Labelled photos from "PharmaVision", an image-classification folder in vashu-yadav/Pharmaguard-AI. The possible labels are: defective, normal.

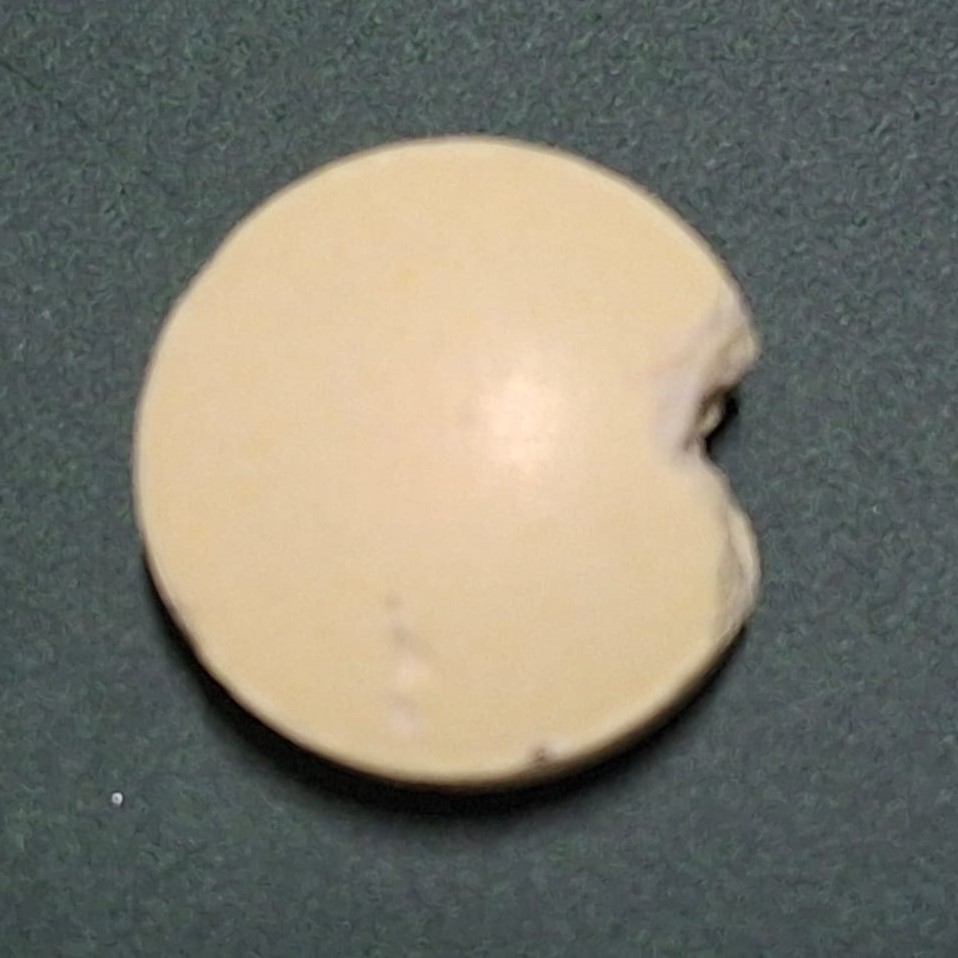
Label: defective

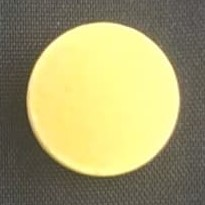
Label: normal

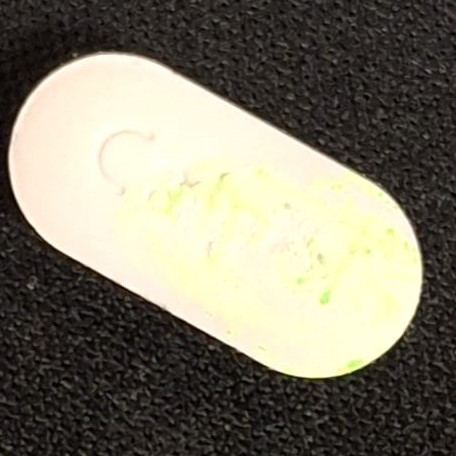
Label: defective

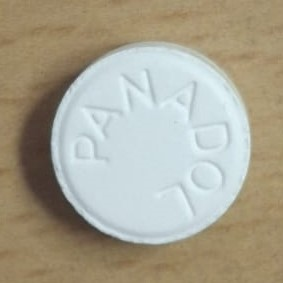
Label: normal

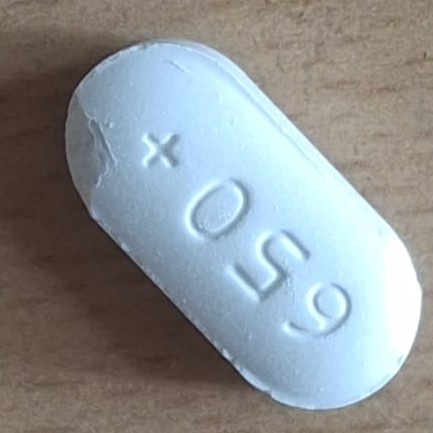
Label: defective

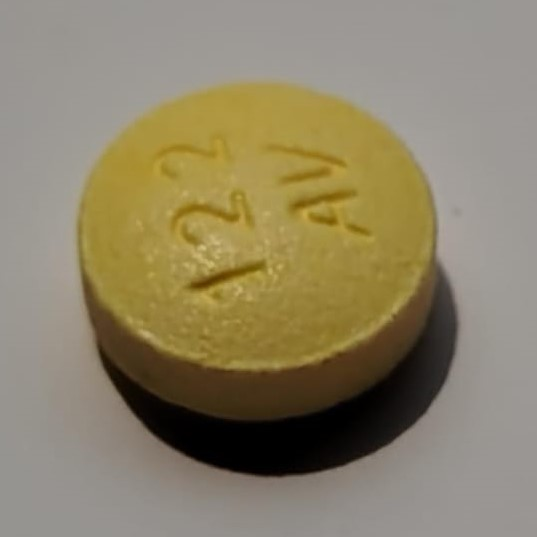
Label: normal
